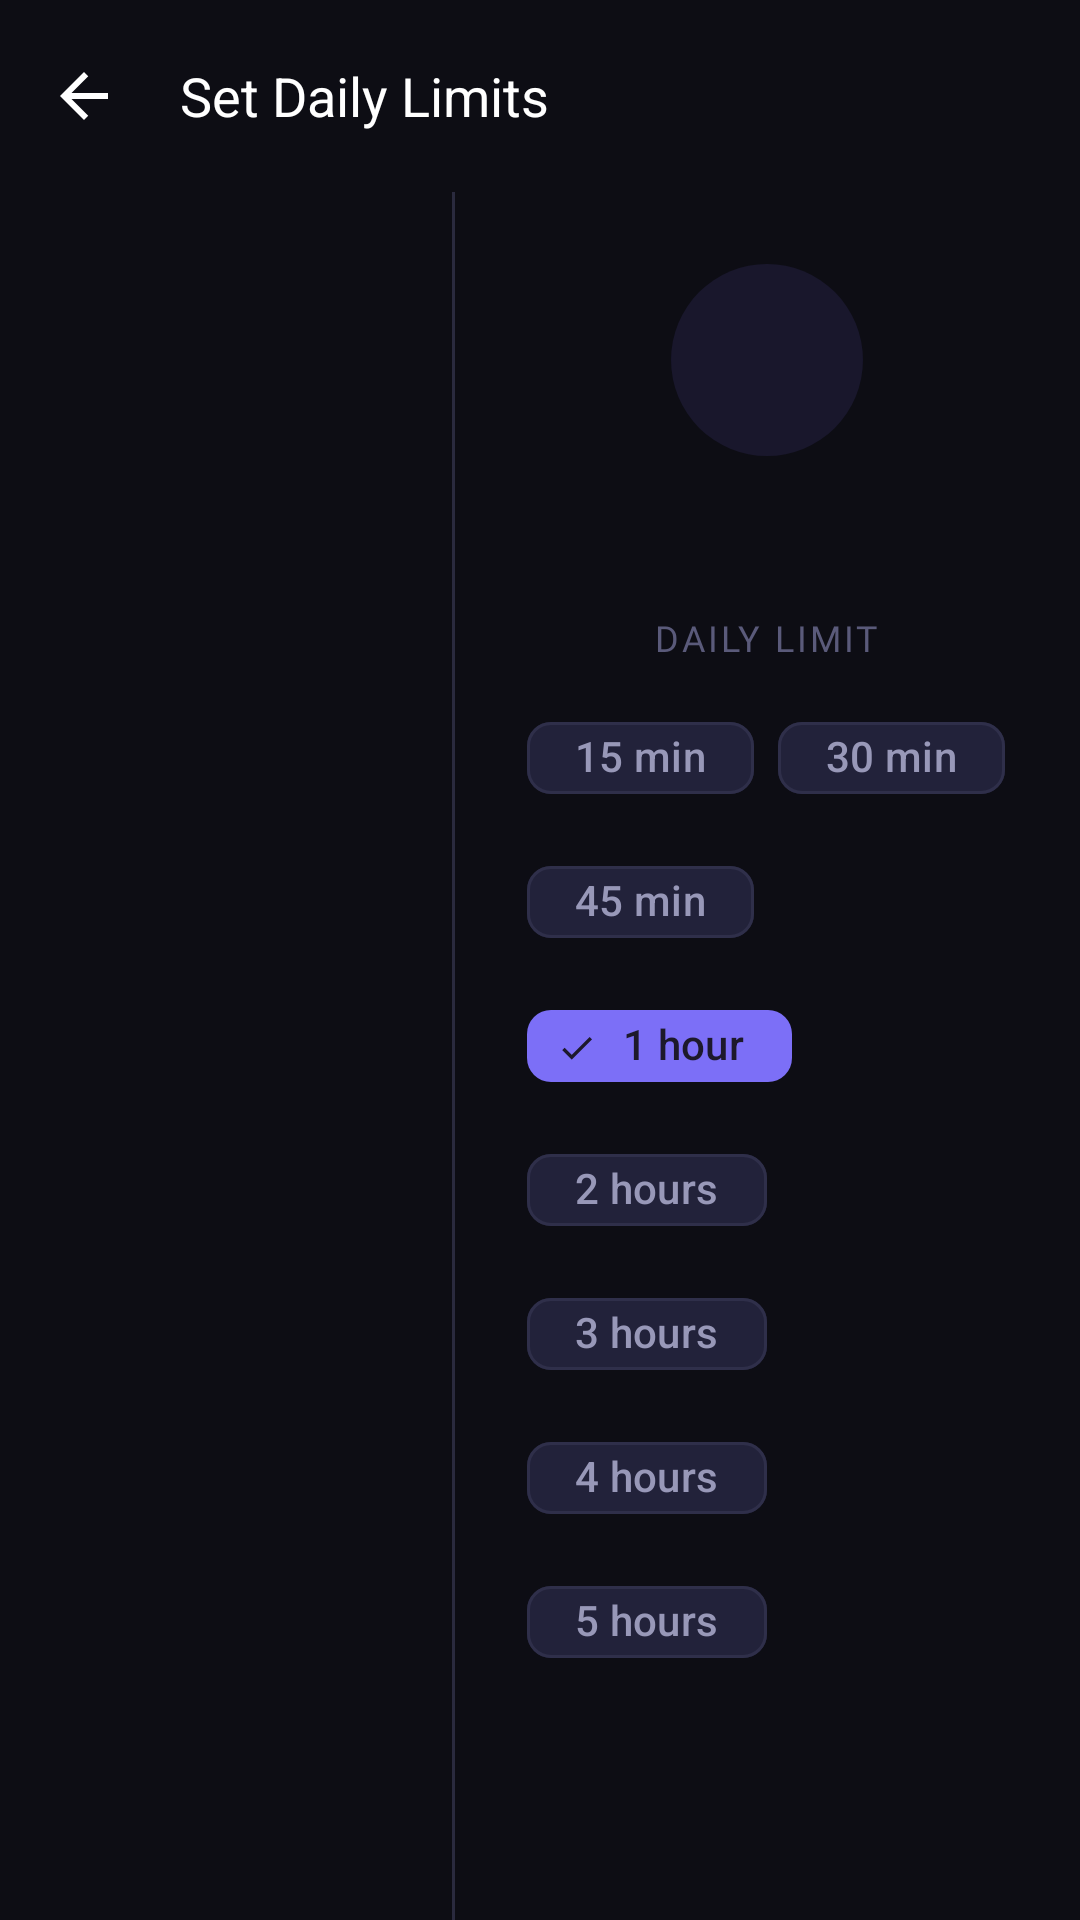

Produce the Android XML layout that renders to this screen, including the resource entries it uses.
<!-- AndroidManifest.xml: application theme Theme.ScrollGuard -->
<!-- res/layout/activity_time_limit.xml -->
<?xml version="1.0" encoding="utf-8"?>
<androidx.coordinatorlayout.widget.CoordinatorLayout
    xmlns:android="http://schemas.android.com/apk/res/android"
    xmlns:app="http://schemas.android.com/apk/res-auto"
    xmlns:tools="http://schemas.android.com/tools"
    android:layout_width="match_parent"
    android:layout_height="match_parent"
    android:background="@color/bg_primary"
    android:fitsSystemWindows="true">

    
    <com.google.android.material.appbar.AppBarLayout
        android:layout_width="match_parent"
        android:layout_height="wrap_content"
        android:background="@color/bg_primary"
        app:elevation="0dp"
        android:fitsSystemWindows="true">

        <com.google.android.material.appbar.MaterialToolbar
            android:id="@+id/toolbar"
            android:layout_width="match_parent"
            android:layout_height="?attr/actionBarSize"
            app:navigationIcon="@drawable/ic_back"
            app:navigationIconTint="@color/text_primary"
            app:title="@string/time_limit_title"
            app:titleTextAppearance="@style/TextAppearance.ScrollGuard.Title"
            app:titleTextColor="@color/text_primary" />
    </com.google.android.material.appbar.AppBarLayout>

    
    <LinearLayout
        android:layout_width="match_parent"
        android:layout_height="match_parent"
        android:orientation="horizontal"
        app:layout_behavior="@string/appbar_scrolling_view_behavior">

        
        <androidx.recyclerview.widget.RecyclerView
            android:id="@+id/rv_apps"
            android:layout_width="0dp"
            android:layout_height="match_parent"
            android:layout_weight="0.42"
            android:paddingVertical="@dimen/space_8"
            android:clipToPadding="false" />

        
        <View
            android:layout_width="1dp"
            android:layout_height="match_parent"
            android:background="@color/divider" />

        
        <androidx.core.widget.NestedScrollView
            android:layout_width="0dp"
            android:layout_height="match_parent"
            android:layout_weight="0.58">

            <LinearLayout
                android:layout_width="match_parent"
                android:layout_height="wrap_content"
                android:orientation="vertical"
                android:gravity="center_horizontal"
                android:padding="@dimen/space_24">

                
                <FrameLayout
                    android:layout_width="64dp"
                    android:layout_height="64dp"
                    android:layout_marginBottom="@dimen/space_8"
                    android:background="@drawable/bg_icon_badge">

                    <ImageView
                        android:id="@+id/iv_selected_icon"
                        android:layout_width="match_parent"
                        android:layout_height="match_parent"
                        android:padding="4dp"
                        android:contentDescription="App icon" />
                </FrameLayout>

                
                <TextView
                    android:id="@+id/tv_selected_name"
                    android:layout_width="wrap_content"
                    android:layout_height="wrap_content"
                    android:layout_marginBottom="@dimen/space_24"
                    android:textSize="15sp"
                    android:textColor="@color/text_primary"
                    android:fontFamily="@font/inter"
                    android:gravity="center"
                    android:maxLines="1"
                    android:ellipsize="end"
                    tools:text="Instagram" />

                
                <TextView
                    android:layout_width="wrap_content"
                    android:layout_height="wrap_content"
                    android:layout_marginBottom="@dimen/space_12"
                    android:text="Daily Limit"
                    android:textSize="12sp"
                    android:letterSpacing="0.08"
                    android:textAllCaps="true"
                    android:textColor="@color/text_hint"
                    android:fontFamily="@font/inter" />

                
                <com.google.android.material.chip.ChipGroup
                    android:id="@+id/chip_group_limits"
                    android:layout_width="match_parent"
                    android:layout_height="wrap_content"
                    android:layout_marginBottom="@dimen/space_20"
                    app:singleSelection="true"
                    app:selectionRequired="true"
                    app:chipSpacingHorizontal="@dimen/space_8"
                    app:chipSpacingVertical="@dimen/space_8">

                    <com.google.android.material.chip.Chip
                        android:id="@+id/chip_15m"
                        style="@style/Widget.Material3.Chip.Filter"
                        android:layout_width="wrap_content"
                        android:layout_height="@dimen/chip_height"
                        android:text="15 min"
                        android:textColor="@color/text_secondary"
                        android:fontFamily="@font/inter"
                        app:chipBackgroundColor="@color/bg_card_elevated"
                        app:chipStrokeColor="@color/border"
                        app:chipStrokeWidth="1dp" />

                    <com.google.android.material.chip.Chip
                        android:id="@+id/chip_30m"
                        style="@style/Widget.Material3.Chip.Filter"
                        android:layout_width="wrap_content"
                        android:layout_height="@dimen/chip_height"
                        android:text="30 min"
                        android:textColor="@color/text_secondary"
                        android:fontFamily="@font/inter"
                        app:chipBackgroundColor="@color/bg_card_elevated"
                        app:chipStrokeColor="@color/border"
                        app:chipStrokeWidth="1dp" />

                    <com.google.android.material.chip.Chip
                        android:id="@+id/chip_45m"
                        style="@style/Widget.Material3.Chip.Filter"
                        android:layout_width="wrap_content"
                        android:layout_height="@dimen/chip_height"
                        android:text="45 min"
                        android:textColor="@color/text_secondary"
                        android:fontFamily="@font/inter"
                        app:chipBackgroundColor="@color/bg_card_elevated"
                        app:chipStrokeColor="@color/border"
                        app:chipStrokeWidth="1dp" />

                    <com.google.android.material.chip.Chip
                        android:id="@+id/chip_1h"
                        style="@style/Widget.Material3.Chip.Filter"
                        android:layout_width="wrap_content"
                        android:layout_height="@dimen/chip_height"
                        android:text="1 hour"
                        android:fontFamily="@font/inter"
                        app:chipBackgroundColor="@color/color_primary"
                        app:chipStrokeWidth="0dp"
                        android:checked="true" />

                    <com.google.android.material.chip.Chip
                        android:id="@+id/chip_2h"
                        style="@style/Widget.Material3.Chip.Filter"
                        android:layout_width="wrap_content"
                        android:layout_height="@dimen/chip_height"
                        android:text="2 hours"
                        android:textColor="@color/text_secondary"
                        android:fontFamily="@font/inter"
                        app:chipBackgroundColor="@color/bg_card_elevated"
                        app:chipStrokeColor="@color/border"
                        app:chipStrokeWidth="1dp" />

                    <com.google.android.material.chip.Chip
                        android:id="@+id/chip_3h"
                        style="@style/Widget.Material3.Chip.Filter"
                        android:layout_width="wrap_content"
                        android:layout_height="@dimen/chip_height"
                        android:text="3 hours"
                        android:textColor="@color/text_secondary"
                        android:fontFamily="@font/inter"
                        app:chipBackgroundColor="@color/bg_card_elevated"
                        app:chipStrokeColor="@color/border"
                        app:chipStrokeWidth="1dp" />

                    <com.google.android.material.chip.Chip
                        android:id="@+id/chip_4h"
                        style="@style/Widget.Material3.Chip.Filter"
                        android:layout_width="wrap_content"
                        android:layout_height="@dimen/chip_height"
                        android:text="4 hours"
                        android:textColor="@color/text_secondary"
                        android:fontFamily="@font/inter"
                        app:chipBackgroundColor="@color/bg_card_elevated"
                        app:chipStrokeColor="@color/border"
                        app:chipStrokeWidth="1dp" />

                    <com.google.android.material.chip.Chip
                        android:id="@+id/chip_5h"
                        style="@style/Widget.Material3.Chip.Filter"
                        android:layout_width="wrap_content"
                        android:layout_height="@dimen/chip_height"
                        android:text="5 hours"
                        android:textColor="@color/text_secondary"
                        android:fontFamily="@font/inter"
                        app:chipBackgroundColor="@color/bg_card_elevated"
                        app:chipStrokeColor="@color/border"
                        app:chipStrokeWidth="1dp" />
                </com.google.android.material.chip.ChipGroup>

                
                <TextView
                    android:id="@+id/tv_current_limit"
                    android:layout_width="wrap_content"
                    android:layout_height="wrap_content"
                    android:layout_marginBottom="@dimen/space_24"
                    android:textSize="14sp"
                    android:textColor="@color/color_primary"
                    android:fontFamily="@font/inter"
                    android:gravity="center"
                    tools:text="Daily limit: 1 hour" />

                
                <Button
                    android:id="@+id/btn_save"
                    style="@style/Widget.ScrollGuard.Button.Primary"
                    android:layout_width="match_parent"
                    android:layout_height="50dp"
                    android:text="@string/btn_save_limit" />
            </LinearLayout>
        </androidx.core.widget.NestedScrollView>
    </LinearLayout>
</androidx.coordinatorlayout.widget.CoordinatorLayout>
<!-- resources referenced by this layout -->
<resources>
  <color name="bg_card_elevated">#22223A</color>
  <color name="bg_primary">#0D0D14</color>
  <color name="border">#2F2F4A</color>
  <color name="color_primary">#7C6FF7</color>
  <color name="divider">#2A2A3E</color>
  <color name="text_hint">#5A5A7A</color>
  <color name="text_primary">#FFFFFF</color>
  <color name="text_secondary">#9898B8</color>
  <dimen name="chip_height">40dp</dimen>
  <dimen name="space_12">12dp</dimen>
  <dimen name="space_20">20dp</dimen>
  <dimen name="space_24">24dp</dimen>
  <dimen name="space_8">8dp</dimen>
  <!-- drawable bg_icon_badge (drawable) -->
  <?xml version="1.0" encoding="utf-8"?>
  <shape xmlns:android="http://schemas.android.com/apk/res/android"
      android:shape="oval">
      <solid android:color="@color/purple_10" />
  </shape>
  <!-- drawable ic_back (drawable) -->
  ﻿<vector xmlns:android="http://schemas.android.com/apk/res/android" android:width="24dp" android:height="24dp" android:viewportWidth="24" android:viewportHeight="24"><path android:fillColor="#FF000000" android:pathData="M20 11H7.83l5.59-5.59L12 4l-8 8 8 8 1.41-1.41L7.83 13H20v-2z"/></vector>
  <string name="btn_save_limit">Save Limit</string>
  <string name="time_limit_title">Set Daily Limits</string>
  <style name="TextAppearance.ScrollGuard.Title" parent="TextAppearance.Material3.TitleLarge">
          <item name="android:textColor">@color/text_primary</item>
          <item name="android:textSize">@dimen/text_title</item>
          <item name="android:fontFamily">sans-serif</item>
          <item name="fontWeight">600</item>
      </style>
  <color name="purple_10">#1A7C6FF7</color>
  <dimen name="text_title">18sp</dimen>
  <style name="ShapeAppearance.ScrollGuard.Button" parent="ShapeAppearance.Material3.SmallComponent">
          <item name="cornerSize">12dp</item>
      </style>
  <color name="text_on_primary">#FFFFFF</color>
  <color name="color_primary_container">#211E4D</color>
  <color name="color_on_primary_container">#C4BEFF</color>
  <color name="bg_surface">#15151F</color>
  <color name="color_surface_variant">#27273A</color>
  <color name="color_outline">#3F3F5A</color>
  <color name="color_outline_variant">#2A2A40</color>
  <style name="TextAppearance.ScrollGuard.Display" parent="TextAppearance.Material3.DisplaySmall">
          <item name="android:textColor">@color/text_primary</item>
          <item name="android:textSize">@dimen/text_display</item>
          <item name="android:fontFamily">sans-serif</item>
          <item name="fontWeight">700</item>
      </style>
  <style name="TextAppearance.ScrollGuard.Body" parent="TextAppearance.Material3.BodyMedium">
          <item name="android:textColor">@color/text_secondary</item>
          <item name="android:textSize">@dimen/text_body</item>
          <item name="android:fontFamily">sans-serif</item>
          <item name="fontWeight">400</item>
      </style>
  <style name="TextAppearance.ScrollGuard.Label" parent="TextAppearance.Material3.LabelMedium">
          <item name="android:textColor">@color/text_hint</item>
          <item name="android:textSize">@dimen/text_label</item>
          <item name="android:fontFamily">sans-serif</item>
          <item name="fontWeight">400</item>
      </style>
  <style name="Widget.ScrollGuard.FAB" parent="Widget.Material3.ExtendedFloatingActionButton.Primary">
          <item name="backgroundTint">@color/color_primary</item>
          <item name="android:textColor">@color/text_primary</item>
          <item name="iconTint">@color/text_primary</item>
          <item name="elevation">6dp</item>
      </style>
  <dimen name="text_display">36sp</dimen>
  <dimen name="text_headline">24sp</dimen>
  <dimen name="text_body">15sp</dimen>
  <dimen name="text_label">13sp</dimen>
</resources>
